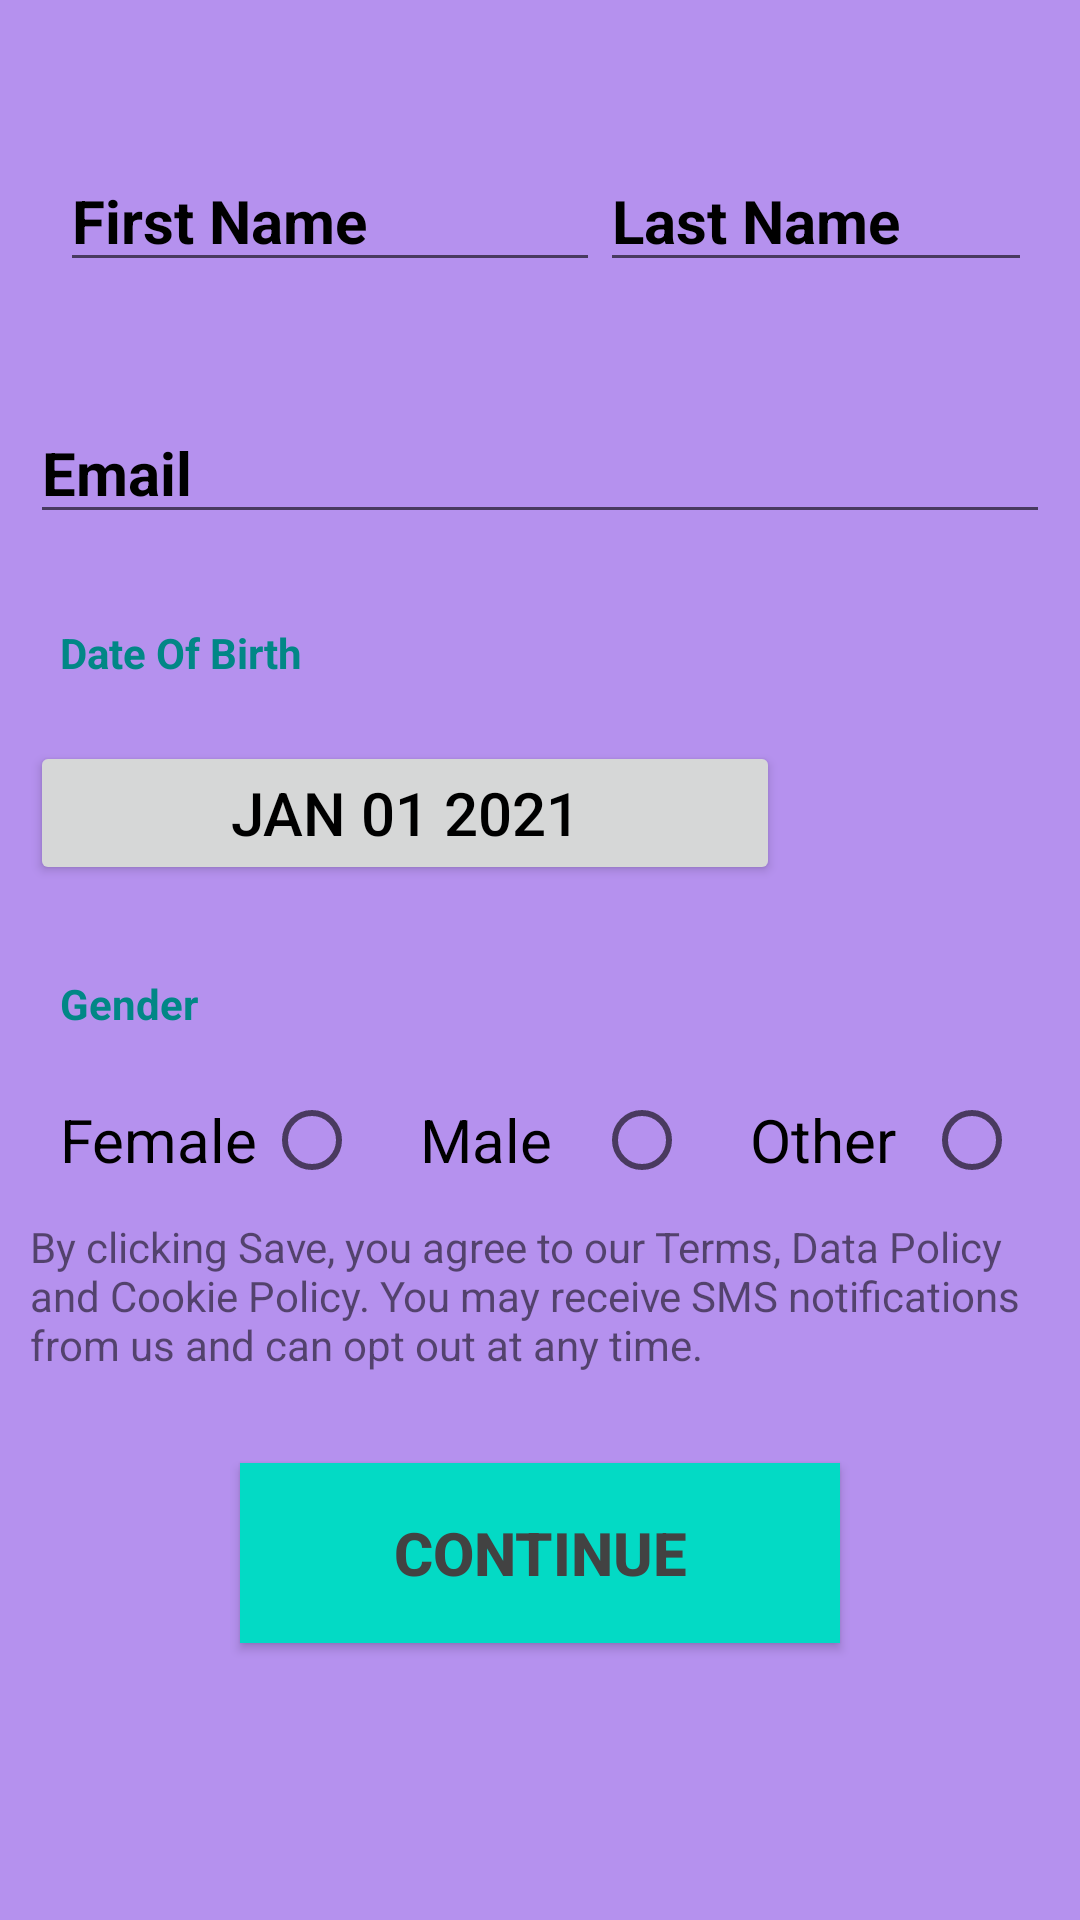

Reconstruct the res/layout file that produces this screen, plus the resources it refers to.
<!-- AndroidManifest.xml: application theme Theme.Lok_Lagbe -->
<!-- res/layout/activity_providersetupprofile.xml -->
<?xml version="1.0" encoding="utf-8"?>
<LinearLayout xmlns:android="http://schemas.android.com/apk/res/android"
    xmlns:app="http://schemas.android.com/apk/res-auto"
    xmlns:tools="http://schemas.android.com/tools"
    android:layout_width="match_parent"
    android:layout_height="match_parent"
    android:background="#7A691FDF"
    android:orientation="vertical"
    android:padding="10dp"
    tools:context=".ProviderSetupProfile">

    <LinearLayout
        android:layout_width="match_parent"
        android:layout_height="match_parent"
        android:orientation="vertical"
        android:id="@+id/luid"
        android:visibility="visible">

    <LinearLayout
        android:layout_marginTop="30dp"
        android:layout_marginBottom="30dp"
        android:layout_width="wrap_content"
        android:layout_height="wrap_content"
        android:orientation="horizontal"
        android:padding="10dp">


        <EditText
            android:layout_width="180dp"
            android:layout_height="wrap_content"
            android:hint="First Name"
            android:textSize="20sp"
            android:textStyle="bold"
            android:textColorHint="@color/black"
            android:textColor="@color/black"
            android:id="@+id/firstNameId">
        </EditText>
        <EditText
            android:layout_width="180dp"
            android:layout_height="wrap_content"
            android:hint="Last Name"
            android:textColorHint="@color/black"
            android:textSize="20sp"
            android:textStyle="bold"
            android:id="@+id/lastNameId">
        </EditText>
    </LinearLayout>

    <EditText
        android:layout_width="match_parent"
        android:layout_height="wrap_content"
        android:hint="Email"
        android:textColorHint="@color/black"
        android:textSize="20sp"
        android:textStyle="bold"
        android:id="@+id/EmailId">
    </EditText>


    <TextView
        android:padding="10dp"
        android:layout_marginTop="20dp"
        android:layout_width="150dp"
        android:layout_height="wrap_content"
        android:text="Date Of Birth"
        android:textStyle="bold"
        android:textColor="@color/teal_700"
        android:id="@+id/birthid">
    </TextView>

    <Button
        android:layout_width="250dp"
        android:layout_height="wrap_content"
        android:textColor="@color/black"
        android:text="Jan 01 2021"
        android:textSize="20sp"
        android:layout_marginTop="10dp"
        android:id="@+id/datePickerId"
        android:onClick="openDatePicker">
    </Button>



    <TextView
        android:padding="10dp"
        android:layout_marginTop="20dp"
        android:layout_width="150dp"
        android:layout_height="wrap_content"
        android:text="Gender"
        android:textColor="@color/teal_700"
        android:textStyle="bold"
        android:id="@+id/genderid">
    </TextView>
    <LinearLayout
        android:layout_width="wrap_content"
        android:layout_height="wrap_content"
        android:orientation="horizontal"
        android:padding="10dp">

        <RadioGroup
            android:layout_width="wrap_content"
            android:layout_height="wrap_content"
            android:id="@+id/radioGroupId"
            android:orientation="horizontal"
            android:layoutDirection="rtl">

            <RadioButton

                android:id="@+id/OtherId"
                android:layout_width="90dp"
                android:layout_height="wrap_content"
                android:textSize="20sp"
                android:text="Other"
                android:textColor="@color/black">
            </RadioButton>
            <RadioButton
                android:layout_marginRight="20dp"
                android:id="@+id/maleId"
                android:layout_width="90dp"
                android:layout_height="wrap_content"
                android:textSize="20sp"
                android:textColor="@color/black"
                android:text="Male">
            </RadioButton>

            <RadioButton
                android:id="@+id/FemaleId"
                android:layout_width="100dp"
                android:layout_height="wrap_content"
                android:layout_marginLeft="50dp"
                android:layout_marginRight="20dp"
                android:textColor="@color/black"
                android:text="Female"
                android:textSize="20sp">
            </RadioButton>
        </RadioGroup>

    </LinearLayout>
    <TextView
        android:layout_width="wrap_content"
        android:layout_height="wrap_content"
        android:text="@string/Any">
    </TextView>
    <Button
        android:layout_marginTop="30dp"
        android:layout_width="200dp"
        android:layout_height="60dp"
        android:textStyle="bold"
        android:textColor="@color/cardview_dark_background"
        android:background="@color/teal_200"
        android:text="Continue"
        android:textSize="20sp"
        android:id="@+id/saveDataId"
        android:gravity="center"
        android:layout_gravity="center_horizontal">

    </Button>
    </LinearLayout>

    <LinearLayout
        android:layout_width="match_parent"
        android:layout_height="match_parent"
        android:orientation="vertical"
        android:id="@+id/lu1id"
        android:visibility="gone">

    <TextView
        android:layout_marginTop="20dp"
        android:layout_width="match_parent"
        android:layout_height="wrap_content"
        android:textSize="18sp"
        android:textStyle="bold"
        android:text="Select Your Job">
    </TextView>
    <Spinner
        android:layout_marginRight="10dp"
        android:layout_width="250dp"
        android:layout_height="50dp"
        android:id="@+id/JobId"
        android:textColor="@color/black"
        android:autofillHints="Enter Job"
        android:gravity="center">
    </Spinner>

    <TextView
        android:layout_marginTop="10dp"
        android:layout_width="match_parent"
        android:layout_height="wrap_content"
        android:textSize="18sp"
        android:textStyle="bold"
        android:text="Permanent Adress"/>
    <EditText
        android:layout_marginTop="10dp"
        android:layout_width="match_parent"
        android:layout_height="wrap_content"
        android:textStyle="bold"
        android:textSize="20sp"
        android:textColor="@color/black"
        android:id="@+id/ThikanaId"
        android:hint="Enter Adress"/>
    <TextView
        android:layout_marginTop="10dp"
        android:layout_width="match_parent"
        android:layout_height="wrap_content"
        android:textSize="18sp"
        android:textStyle="bold"
        android:text="Father's Name"/>
    <EditText
        android:layout_marginTop="10dp"
        android:layout_width="match_parent"
        android:layout_height="wrap_content"
        android:textStyle="bold"
        android:textSize="20sp"
        android:textColor="@color/black"
        android:id="@+id/fatherId"
        android:hint="Enter Father's Name"/>

        <TextView
            android:layout_marginTop="10dp"
            android:layout_width="match_parent"
            android:layout_height="wrap_content"
            android:textSize="18sp"
            android:textStyle="bold"
            android:text="Charge You Want"/>
        <EditText
            android:layout_marginTop="10dp"
            android:layout_width="match_parent"
            android:layout_height="wrap_content"
            android:textStyle="bold"
            android:textSize="20sp"
            android:textColor="@color/black"
            android:id="@+id/ChargeId"
            android:inputType="number"
            android:hint="Enter Your Charge"/>

    <TextView
        android:layout_marginTop="10dp"
        android:layout_width="match_parent"
        android:layout_height="wrap_content"
        android:textSize="18sp"
        android:textStyle="bold"
        android:text="Phone Number"/>

    <EditText
        android:layout_marginTop="10dp"
        android:layout_width="match_parent"
        android:layout_height="wrap_content"
        android:textStyle="bold"
        android:textSize="20sp"
        android:inputType="number"
        android:textColor="@color/black"
        android:id="@+id/mobId"
        android:hint="Enter Phone Number"/>

    <TextView
        android:layout_marginTop="10dp"
        android:layout_width="match_parent"
        android:layout_height="wrap_content"
        android:textSize="18sp"
        android:textStyle="bold"
        android:text="Nid No"/>

    <EditText
        android:layout_marginTop="10dp"
        android:layout_width="match_parent"
        android:layout_height="wrap_content"
        android:textStyle="bold"
        android:textSize="20sp"
        android:inputType="number"
        android:textColor="@color/black"
        android:id="@+id/NidNoId"
        android:hint="Enter Your Nid Number"/>
    <TextView
        android:layout_width="match_parent"
        android:layout_height="wrap_content"
        android:textSize="14sp"
        android:textStyle="bold"
        android:textColor="#C62828"
        android:text="Nid No Must be same Your Nid Picture's Nid no "/>

    <Button
        android:layout_marginTop="10dp"
        android:layout_width="wrap_content"
        android:layout_height="wrap_content"
        android:id="@+id/nextId"
        android:text="Next"
        android:textColor="@color/white"
        android:background="@color/black">
    </Button>
    </LinearLayout>
</LinearLayout>
<!-- resources referenced by this layout -->
<resources>
  <string name="Any">By clicking Save, you agree to our Terms, Data Policy and Cookie Policy. You may receive SMS notifications from us and can opt out at any time.</string>
  <style name="Theme.Lok_Lagbe" parent="Theme.AppCompat.Light">
          
          <item name="colorPrimary">@color/purple_500</item>
          <item name="colorPrimaryVariant">@color/purple_700</item>
          <item name="colorOnPrimary">@color/white</item>
          
          <item name="colorSecondary">@color/teal_200</item>
          <item name="colorSecondaryVariant">@color/teal_700</item>
          <item name="colorOnSecondary">@color/black</item>
          
          <item name="android:statusBarColor" tools:targetApi="l">?attr/colorPrimaryVariant</item>
          
      </style>
  <!-- not gathered from this repository: default colours our renderer supplied (Android Studio template values) -->
  <color name="purple_500">#FF6200EE</color>
  <color name="purple_700">#FF3700B3</color>
  <color name="teal_200">#FF03DAC5</color>
  <color name="teal_700">#FF018786</color>
  <color name="black">#FF000000</color>
  <color name="white">#FFFFFFFF</color>
</resources>
